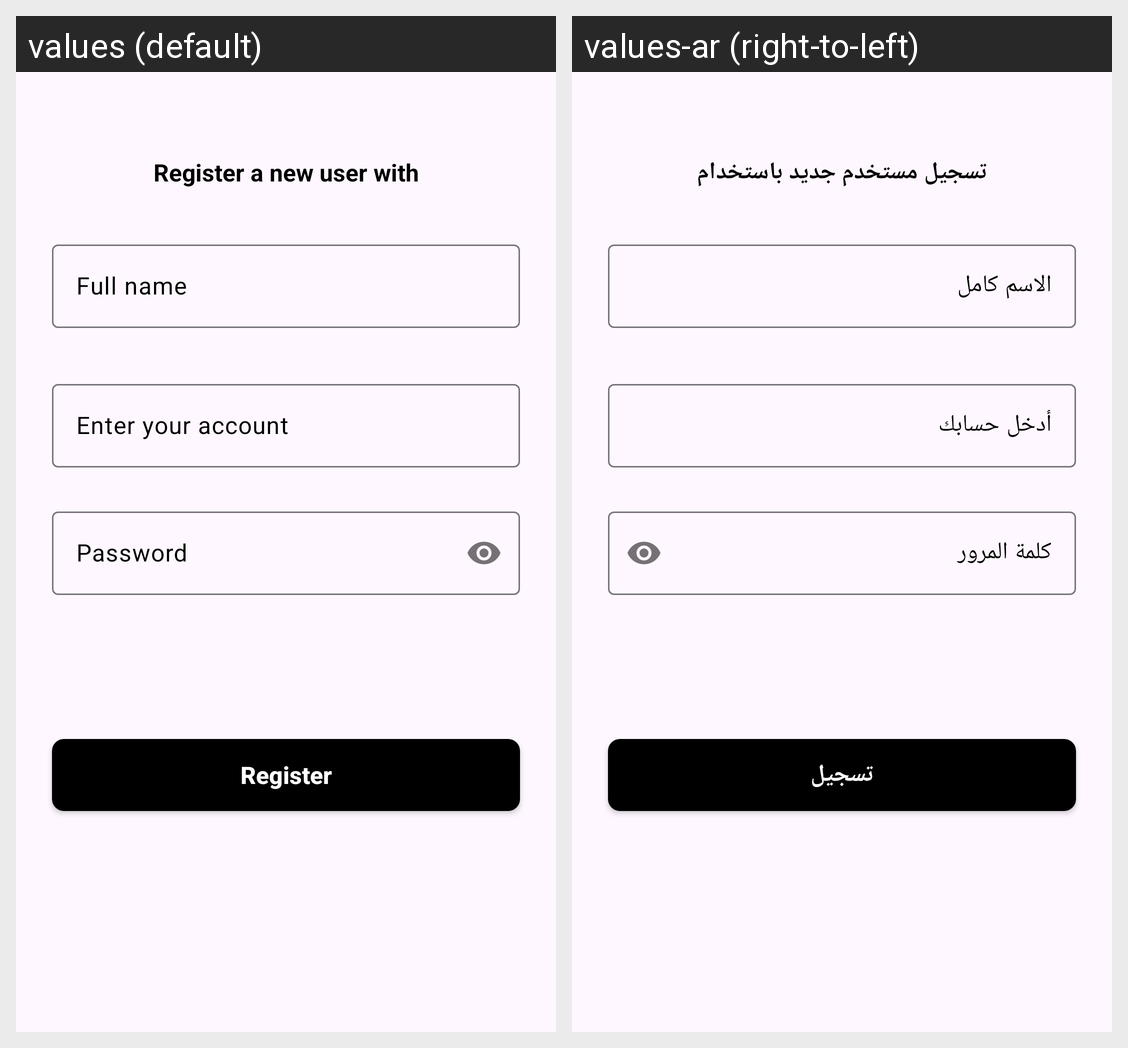

Locale-by-locale string values for the Android screen shown in this grid:
Android screen res/layout/fragment_register.xml rendered under 2 locales, left to right: values (default), values-ar (right-to-left). Device: Nexus 5 (rendered at 1080×1920; each locale shown at half size, 540×960, under a caption strip naming it); theme Theme.CVDocApp.
Strings drawn on this screen, with the default value and each locale's value (text and hints the layout hard-codes, and strings that could not be matched under every locale, appear in the picture but are not listed):

register_a_new_user_with
  values: Register a new user with
  values-ar: تسجيل مستخدم جديد باستخدام

full_name
  values: Full name
  values-ar: الاسم كامل

enter_your_account
  values: Enter your account
  values-ar: أدخل حسابك

password
  values: Password
  values-ar: كلمة المرور

register
  values: Register
  values-ar: تسجيل
